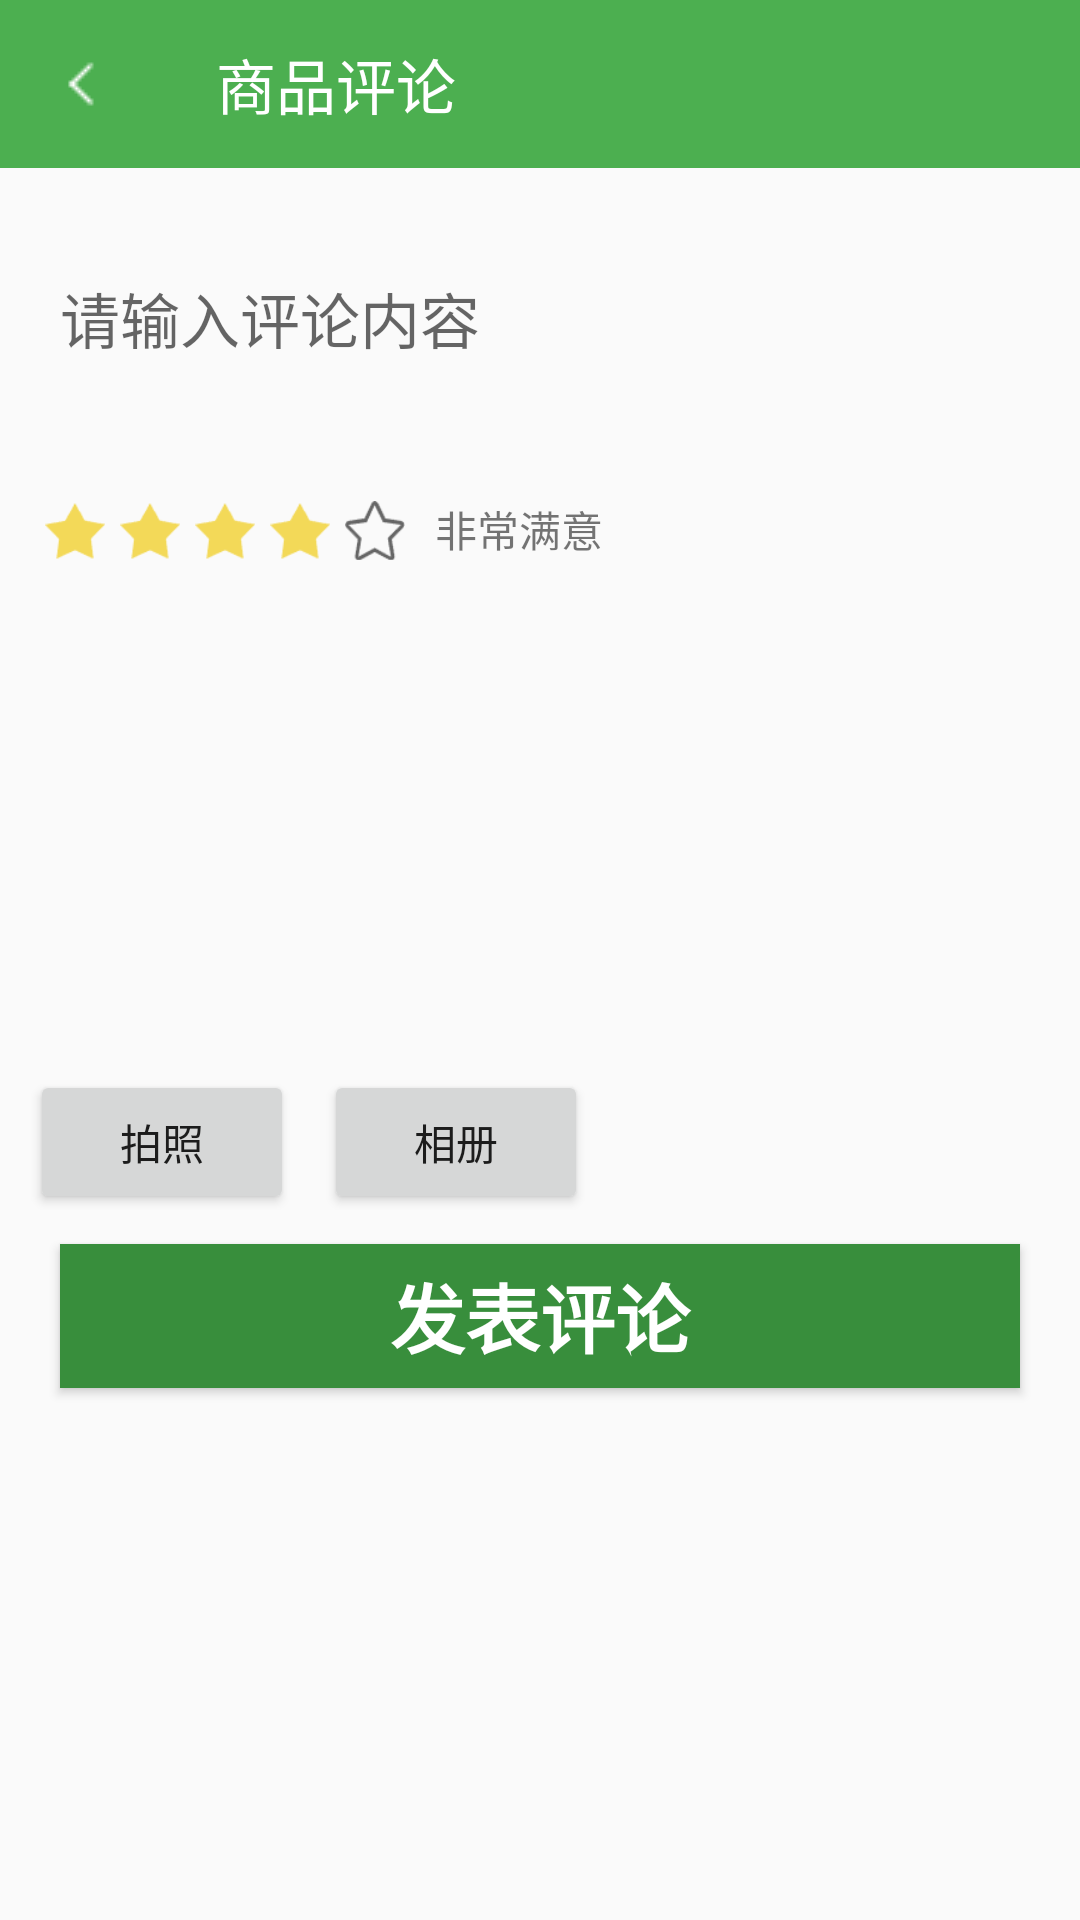

Here is an Android app screen rendered from its layout file. Give the layout XML and the strings, colors and styles it references.
<!-- AndroidManifest.xml: application theme Theme.OrderFood -->
<!-- res/layout/activity_user_comment.xml -->
<?xml version="1.0" encoding="utf-8"?>
<LinearLayout xmlns:android="http://schemas.android.com/apk/res/android"
    xmlns:app="http://schemas.android.com/apk/res-auto"
    xmlns:tools="http://schemas.android.com/tools"
    android:layout_width="match_parent"
    android:layout_height="match_parent"
    android:orientation="vertical"

    tools:context=".user.activity.comment.UserCommentActivity">


    <androidx.appcompat.widget.Toolbar
        android:id="@+id/comment_toolbar"
        android:layout_width="match_parent"
        android:layout_height="wrap_content"
        android:background="@color/colorPrimary"
        app:navigationIcon="@drawable/back"
        app:title="商品评论"
        app:titleTextColor="#FFFFFF" />


    <EditText
        android:id="@+id/comment_con_user"
        android:layout_width="match_parent"
        android:layout_height="80dp"
        android:layout_marginTop="10dp"
        android:layout_marginBottom="10dp"
        android:background="@null"
        android:hint="请输入评论内容"
        android:paddingLeft="20dp"
        android:textSize="20sp" />

    <LinearLayout
        android:layout_width="match_parent"
        android:layout_height="wrap_content"
        android:layout_marginLeft="5dp"
        android:orientation="horizontal"
        android:padding="10dp">

        <RadioButton
            android:id="@+id/comment_one_a"
            android:layout_width="20dp"
            android:layout_height="20dp"
            android:layout_marginRight="5dp"
            android:background="@drawable/xx"
            android:button="@null"
            android:gravity="center"
            android:stateListAnimator="@null"
            android:textStyle="bold" />

        <RadioButton
            android:id="@+id/comment_one_b"
            android:layout_width="20dp"
            android:layout_height="20dp"
            android:layout_marginRight="5dp"
            android:background="@drawable/xx"

            android:button="@null"
            android:gravity="center"
            android:stateListAnimator="@null"
            android:textStyle="bold" />

        <RadioButton
            android:id="@+id/comment_one_c"
            android:layout_width="20dp"
            android:layout_height="20dp"
            android:layout_marginRight="5dp"
            android:background="@drawable/xx"

            android:button="@null"
            android:gravity="center"
            android:stateListAnimator="@null"
            android:textStyle="bold" />


        <RadioButton
            android:id="@+id/comment_one_d"
            android:layout_width="20dp"
            android:layout_height="20dp"
            android:layout_marginRight="5dp"
            android:background="@drawable/xx"

            android:button="@null"
            android:gravity="center"
            android:stateListAnimator="@null"
            android:textStyle="bold"

            />


        <RadioButton
            android:id="@+id/comment_one_e"
            android:layout_width="20dp"
            android:layout_height="20dp"
            android:layout_marginRight="10dp"
            android:background="@drawable/wxx"
            android:button="@null"
            android:gravity="center"
            android:stateListAnimator="@null"
            android:textStyle="bold"

            />

        <TextView
            android:id="@+id/comment_one_f"
            android:layout_width="match_parent"
            android:layout_height="wrap_content"
            android:text="非常满意" />

    </LinearLayout>

    <ImageView
        android:id="@+id/comment_img_user"
        android:layout_width="match_parent"
        android:layout_height="150dp"

        />

    <LinearLayout
        android:layout_width="match_parent"
        android:layout_height="wrap_content">


        <Button
            android:id="@+id/comment_pz_user"
            android:layout_width="wrap_content"
            android:layout_height="wrap_content"
            android:layout_marginLeft="10dp"
            android:layout_marginTop="10dp"
            android:text="拍照" />

        <Button
            android:id="@+id/comment_xc_user"
            android:layout_width="wrap_content"
            android:layout_height="wrap_content"
            android:layout_marginLeft="10dp"
            android:layout_marginTop="10dp"
            android:text="相册" />
    </LinearLayout>


    <Button
        android:id="@+id/comment_put_user"
        style="@style/MyBtnStyle"
        android:layout_width="match_parent"
        android:layout_height="wrap_content"
        android:layout_marginLeft="20dp"
        android:layout_marginTop="10dp"
        android:layout_marginRight="20dp"
        android:text="发表评论"
        android:textStyle="bold" />


</LinearLayout>
<!-- resources referenced by this layout -->
<resources>
  <color name="colorPrimary">@color/green_500</color>
  <!-- drawable back: png bitmap (drawable, 237 bytes) -->
  <!-- drawable wxx: png bitmap (drawable, 983 bytes) -->
  <!-- drawable xx: png bitmap (drawable, 727 bytes) -->
  <style name="MyBtnStyle">
          <item name="android:textColor">@color/white</item>
          <item name="android:textSize">25sp</item>
          <item name="android:background">@drawable/btn_bg_selector</item>
          <item name="android:layout_marginLeft">20dp</item>
          <item name="android:layout_marginTop">20dp</item>
          <item name="android:layout_marginRight">20dp</item>
      </style>
  <style name="Theme.OrderFood" parent="Base.Theme.OrderFood" />
  <color name="green_500">#4CAF50</color>
  <color name="white">#FFFFFFFF</color>
  <!-- drawable btn_bg_selector (drawable) -->
  <?xml version="1.0" encoding="utf-8"?>
  <selector xmlns:android="http://schemas.android.com/apk/res/android">
      <item android:state_pressed="true" android:drawable="@color/colorPrimary" />
      <item android:state_pressed="false" android:drawable="@color/colorPrimaryVariant" />
  </selector>
  <style name="Base.Theme.OrderFood" parent="Theme.MaterialComponents.DayNight.NoActionBar.Bridge">
          
          <item name="colorPrimary">@color/colorPrimary</item>
          <item name="colorPrimaryVariant">@color/colorPrimaryVariant</item>
          <item name="colorOnPrimary">@color/white</item>
          <item name="colorAccent">@color/colorAccent</item>
          <item name="android:statusBarColor">?attr/colorPrimaryVariant</item>
          
      </style>
  <color name="colorPrimaryVariant">@color/green_700</color>
  <color name="colorAccent">#F4511E</color>
  <color name="green_700">#388E3C</color>
</resources>
